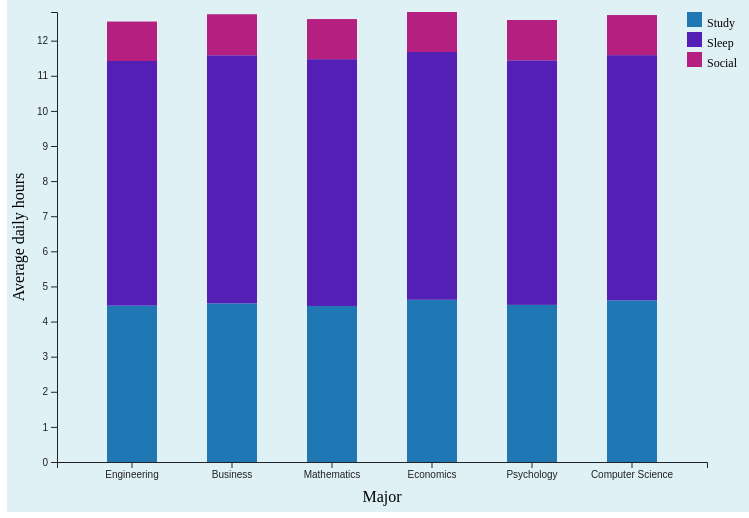
D3 v7 page, settled after 480 driven frames (8 s of simulated time); the page loaded 1 data file(s).


					function handleToggle(group) {
						document
							.getElementById("major")
							.classList.toggle("active", group === "major");
						document
							.getElementById("major-type")
							.classList.toggle("active", group === "major-type");
						renderChart(group);
					}
				
// ── stacked-bar-chart.js
const students = d3.csv("../student_data_cleaned.csv");

const tooltip = d3
	.select("#tooltip")
	.style("background", "#fff")
	.style("border", "1px solid #ddd")
	.style("padding", "6px 10px")
	.style("font-size", "12px")
	.style("color", "#333");

// define width, height, margins, and svg container
const width = 750;
const height = 550;

const margin = {
	top: 50,
	bottom: 50,
	left: 50,
	right: 50,
};

const svg = d3
	.select("#stacked-bar-chart")
	.append("svg")
	.attr("width", width)
	.attr("height", height)
	.style("background", "#e0f1f6");

// grouping function based on dropdown selection
function renderChart(grouping) {
	svg.selectAll("*").remove();

	// bind data to chart
	students.then(function (data) {
		// convert strings to numbers in relevant columns
		data.forEach(function (d) {
			d.Study_Hours_Per_Day = +d.Study_Hours_Per_Day;
			d.Sleep_Hours_Per_Day = +d.Sleep_Hours_Per_Day;
			d.Social_Hours_Per_Day = +d.Social_Hours_Per_Day;
		});

		// group average hours by major or major type
		const avgByMajor = d3
			.rollups(
				data,
				(v) => ({
					avgStudy: d3.mean(v, (d) => d.Study_Hours_Per_Day),
					avgSleep: d3.mean(v, (d) => d.Sleep_Hours_Per_Day),
					avgSocial: d3.mean(v, (d) => d.Social_Hours_Per_Day),
				}),
				grouping === "major" ? (d) => d.Major : (d) => d.Major_Type,
			)
			.map(([major, avgs]) => ({ major, ...avgs }));

		// x and y scales + axes
		const xScale = d3
			.scaleBand()
			.domain(avgByMajor.map((d) => d.major))
			.range([margin.left, width - margin.right])
			.padding(0.5);

		const yScale = d3
			.scaleLinear()
			.domain([
				0,
				d3.max(avgByMajor, (d) => d.avgStudy + d.avgSleep + d.avgSocial),
			])
			.range([height - margin.bottom, margin.top]);

		const xAxis = svg
			.append("g")
			.call(d3.axisBottom().scale(xScale))
			.attr("transform", `translate(0, ${height - margin.bottom})`);

		const yAxis = svg
			.append("g")
			.call(d3.axisLeft().scale(yScale))
			.attr("transform", `translate(${margin.left}, 0)`);

		// create stacks for each category
		const keys = ["avgStudy", "avgSleep", "avgSocial"];
		const stackedAvgs = d3.stack().keys(keys)(avgByMajor);

		const color = d3
			.scaleOrdinal()
			.domain(keys)
			.range(["#1f77b4", "#531fb4", "#b41f80"]);

		// add bars to svg container
		const bars = svg
			.selectAll("g.layer")
			.data(stackedAvgs)
			.enter()
			.append("g")
			.attr("class", "layer")
			.attr("fill", (d) => color(d.key))
			.selectAll("rect")
			.data((d) => d)
			.enter()
			.append("rect")
			.attr("x", (d) => xScale(d.data.major))
			.attr("y", (d) => yScale(d[1]))
			.attr("height", (d) => yScale(d[0]) - yScale(d[1]))
			.attr("width", xScale.bandwidth());

		// tooltip displays when hovering
		bars
			.on("mouseover", function (event, d) {
				tooltip
					.html(
						`<div><strong>Social hours:</strong> ${d.data.avgSocial.toFixed(2)}</div>
					<div><strong>Sleep hours:</strong> ${d.data.avgSleep.toFixed(2)}</div>
					<div><strong>Study hours:</strong> ${d.data.avgStudy.toFixed(2)}</div>`,
					)
					.style("display", "block")
					.style("left", event.pageX + 14 + "px")
					.style("top", event.pageY - 40 + "px");
				d3.select(this);
			})
			.on("mousemove", function (event) {
				tooltip
					.style("left", event.pageX + 14 + "px")
					.style("top", event.pageY - 40 + "px");
			})
			.on("mouseout", function () {
				tooltip.style("display", "none");
				d3.select(this);
			});

		// x and y axis labels
		const xLabel = svg
			.append("text")
			.attr("x", width / 2)
			.attr("y", height - margin.top + 40)
			.style("text-anchor", "middle")
			.text("Major");

		const yLabel = svg
			.append("text")
			.attr("transform", "rotate(-90)")
			.attr("x", 0 - height / 2)
			.attr("y", margin.left / 3)
			.style("text-anchor", "middle")
			.text("Average daily hours");

		// legend
		const legend = svg
			.append("g")
			.attr("transform", `translate(${width - 70}, ${margin.top})`);

		keys.forEach((key, i) => {
			legend
				.append("rect")
				.attr("x", 0)
				.attr("y", i * 20)
				.attr("width", 15)
				.attr("height", 15)
				.attr("fill", (d) => color(key));

			legend
				.append("text")
				.attr("x", 20)
				.attr("y", i * 20 + 12)
				.text(key.slice(3))
				.style("font-size", "12px")
				.attr("alignment-baseline", "middle");
		});
	});
}

renderChart("major");


### data: ../student_data_cleaned.csv
Student_ID, Gender, Age, Major, Attendance_Pct, Study_Hours_Per_Day, Previous_GPA, Sleep_Hours_Per_Day, Social_Hours_Per_Day, Final_CGPA, Major_Type, GPA_Change
ID00001, Male, 20, Engineering, 83.9, 4.4, 2.65, 9.1, 1.14, 2.78, Technical, 0.13
ID00002, Female, 24, Business, 80.7, 4.0, 3.58, 4.0, 0.57, 3.76, Non-technical, 0.18
ID00003, Female, 20, Mathematics, 91.5, 3.9, 3.29, 6.7, 0.57, 3.75, Technical, 0.46
ID00004, Female, 23, Engineering, 73.9, 8.8, 3.48, 4.0, 0.86, 3.69, Technical, 0.21
ID00005, Male, 21, Economics, 79.8, 2.2, 2.66, 8.7, 0.86, 2.34, Non-technical, -0.32
ID00006, Male, 20, Business, 86.8, 3.5, 2.16, 7.0, 1.0, 2.41, Non-technical, 0.25
ID00007, Male, 22, Mathematics, 77.5, 3.6, 2.66, 8.7, 0.71, 2.69, Technical, 0.03
ID00008, Female, 20, Psychology, 95.0, 4.7, 3.44, 7.4, 0.57, 3.76, Non-technical, 0.32
ID00009, Female, 22, Computer Science, 100.0, 4.3, 4.0, 5.0, 1.71, 4.0, Technical, 0.0
ID00010, Female, 24, Economics, 73.7, 4.1, 2.89, 5.5, 0.43, 3.01, Non-technical, 0.12
ID00011, Male, 20, Business, 60.0, 2.2, 4.0, 6.8, 2.0, 4.0, Non-technical, 0.0
ID00012, Female, 22, Computer Science, 55.0, 4.3, 3.51, 7.9, 0.57, 3.38, Technical, -0.13
ID00013, Female, 20, Psychology, 82.7, 6.0, 2.4, 7.1, 1.29, 2.75, Non-technical, 0.35
ID00014, Male, 24, Engineering, 75.1, 4.8, 3.21, 7.3, 0.86, 3.2, Technical, -0.01
ID00015, Male, 20, Engineering, 88.1, 2.1, 3.53, 6.5, 1.43, 3.71, Technical, 0.18
ID00016, Male, 19, Mathematics, 87.0, 4.5, 1.89, 8.7, 1.57, 2.03, Technical, 0.14
ID00017, Male, 22, Business, 61.0, 4.3, 3.42, 7.2, 1.14, 3.36, Non-technical, -0.06
ID00018, Male, 24, Business, 57.8, 3.4, 3.69, 7.1, 2.0, 3.31, Non-technical, -0.38
ID00019, Male, 22, Mathematics, 89.4, 4.8, 3.3, 7.4, 1.14, 3.75, Technical, 0.45
ID00020, Male, 22, Computer Science, 87.0, 2.9, 3.07, 6.4, 1.57, 3.41, Technical, 0.34
ID00021, Female, 18, Engineering, 78.6, 6.2, 3.01, 6.5, 1.0, 3.11, Technical, 0.1
ID00022, Male, 24, Engineering, 60.1, 11.0, 2.98, 7.7, 1.0, 3.26, Technical, 0.28
ID00023, Male, 20, Business, 92.1, 6.5, 2.51, 8.2, 1.14, 2.93, Non-technical, 0.42
ID00024, Male, 22, Business, 100.0, 2.6, 2.76, 8.3, 0.86, 2.79, Non-technical, 0.03
ID00025, Male, 23, Mathematics, 89.2, 6.0, 2.89, 6.7, 0.57, 3.2, Technical, 0.31
ID00026, Female, 18, Psychology, 72.3, 6.8, 3.16, 7.2, 1.71, 3.3, Non-technical, 0.14
ID00027, Male, 19, Computer Science, 85.7, 5.2, 2.82, 6.1, 1.29, 3.26, Technical, 0.44
ID00028, Male, 22, Economics, 64.5, 5.6, 2.67, 8.2, 0.71, 2.79, Non-technical, 0.12
ID00029, Female, 22, Psychology, 100.0, 4.0, 3.48, 5.6, 1.29, 3.8, Non-technical, 0.32
ID00030, Male, 18, Psychology, 86.2, 1.9, 3.29, 7.3, 1.0, 3.49, Non-technical, 0.2
ID00031, Female, 20, Business, 58.5, 3.9, 2.83, 8.3, 0.86, 2.54, Non-technical, -0.29
ID00032, Male, 23, Business, 80.5, 2.3, 3.35, 7.2, 1.0, 3.5, Non-technical, 0.15
ID00033, Male, 19, Business, 91.9, 3.7, 2.87, 7.5, 1.14, 3.2, Non-technical, 0.33
ID00034, Female, 22, Psychology, 80.0, 3.0, 3.13, 6.6, 1.43, 3.48, Non-technical, 0.35
ID00035, Female, 20, Computer Science, 80.9, 2.2, 3.59, 4.2, 1.43, 3.85, Technical, 0.26
ID00036, Female, 24, Business, 66.6, 8.6, 2.8, 6.0, 1.0, 2.91, Non-technical, 0.11
ID00037, Male, 23, Engineering, 93.5, 4.2, 2.51, 7.1, 1.0, 2.71, Technical, 0.2
ID00038, Male, 24, Computer Science, 75.3, 3.1, 3.03, 6.0, 0.57, 2.86, Technical, -0.17
ID00039, Female, 23, Engineering, 52.7, 1.4, 2.42, 7.7, 1.0, 2.06, Technical, -0.36
ID00040, Male, 19, Computer Science, 79.4, 6.6, 2.96, 4.8, 0.57, 3.07, Technical, 0.11
ID00041, Male, 21, Business, 99.7, 4.8, 2.96, 4.1, 1.43, 3.05, Non-technical, 0.09
ID00042, Male, 23, Economics, 79.2, 11.9, 1.87, 8.0, 1.29, 2.38, Non-technical, 0.51
ID00043, Male, 21, Mathematics, 100.0, 2.7, 3.37, 6.5, 1.0, 3.76, Technical, 0.39
ID00044, Female, 24, Business, 91.4, 8.2, 3.01, 7.5, 1.43, 3.42, Non-technical, 0.41
ID00045, Male, 23, Psychology, 90.1, 3.9, 3.69, 6.2, 0.57, 3.97, Non-technical, 0.28
ID00046, Female, 19, Economics, 83.1, 2.4, 3.21, 7.8, 1.14, 3.62, Non-technical, 0.41
ID00047, Male, 18, Psychology, 84.0, 3.3, 3.47, 9.0, 1.14, 3.76, Non-technical, 0.29
ID00048, Male, 19, Computer Science, 81.0, 4.5, 3.7, 9.1, 0.71, 3.9, Technical, 0.2
ID00049, Male, 19, Psychology, 80.5, 3.1, 3.03, 6.0, 1.0, 3.43, Non-technical, 0.4
ID00050, Male, 18, Economics, 93.0, 2.0, 3.1, 6.4, 1.29, 3.5, Non-technical, 0.4
ID00051, Female, 18, Economics, 71.0, 2.4, 2.31, 7.3, 0.86, 2.2, Non-technical, -0.11
ID00052, Female, 20, Business, 68.9, 5.7, 3.72, 9.8, 1.71, 3.83, Non-technical, 0.11
ID00053, Female, 23, Engineering, 68.2, 2.2, 3.03, 5.3, 1.43, 2.73, Technical, -0.3
ID00054, Female, 24, Business, 100.0, 2.9, 2.6, 5.3, 1.57, 2.62, Non-technical, 0.02
ID00055, Female, 20, Computer Science, 93.0, 2.2, 3.47, 8.3, 1.0, 3.66, Technical, 0.19
ID00056, Female, 18, Psychology, 89.6, 4.9, 2.01, 6.0, 1.0, 2.4, Non-technical, 0.39
ID00057, Male, 21, Engineering, 69.1, 14.0, 2.89, 8.0, 1.0, 3.56, Technical, 0.67
ID00058, Male, 24, Mathematics, 94.4, 5.6, 3.55, 6.1, 1.29, 4.0, Technical, 0.45
ID00059, Male, 21, Economics, 83.3, 2.6, 2.88, 7.5, 0.71, 3.07, Non-technical, 0.19
ID00060, Male, 19, Engineering, 88.2, 4.9, 2.74, 6.2, 1.14, 3.14, Technical, 0.4
... 4,940 more rows